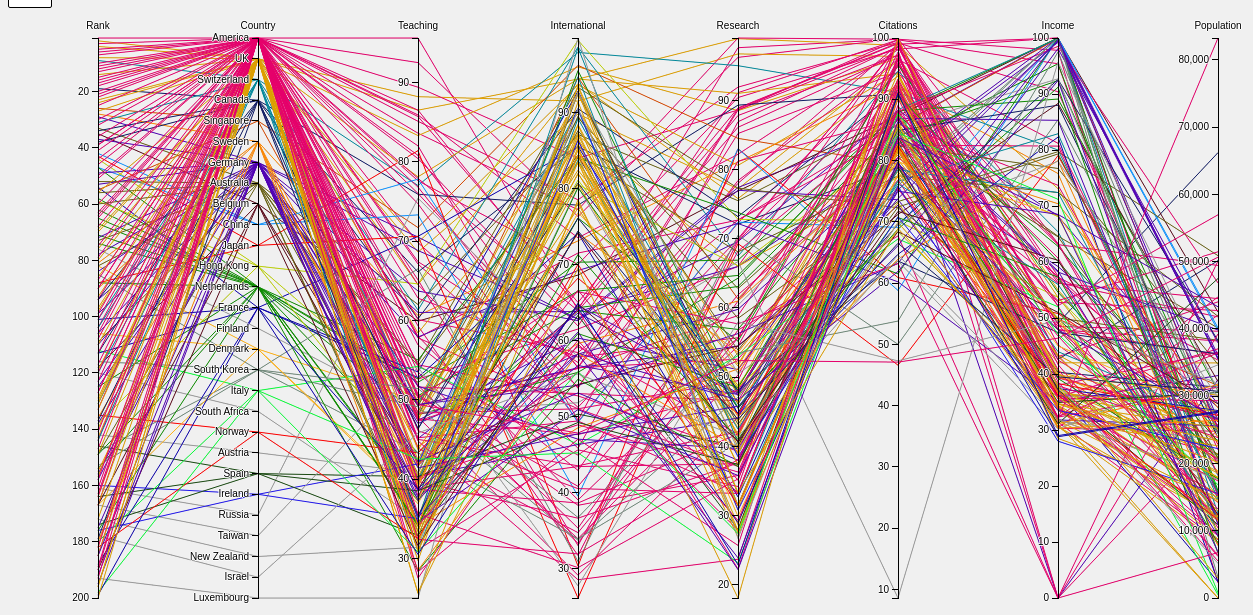
D3 v3 page, settled after 480 driven frames (8 s of simulated time); the page loaded 1 data file(s).




	function goBack() {
	    window.history.back();
	}

	var margin = {top: 30, right: 10, bottom: 10, left: 10},
	    width = 1300 - margin.right - margin.left,
	    height = 600 - margin.top - margin.bottom;

	var x = d3.scale.ordinal().rangePoints([0, width], 1),
	    y = {},
	    dragging = {};

	var line = d3.svg.line(),
	    axis = d3.svg.axis().orient("left"),
	    background,
	    foreground;

	// Define the div for the tooltip
	var div = d3.select("body").append("div")	
    	.attr("class", "tooltip")				
    	.style("opacity", 0);

	var svg = d3.select("body").append("svg")
	    .attr("width", width + margin.left + margin.right)
	    .attr("height", height + margin.top + margin.bottom)
	    .append("g")
	    .attr("transform", "translate(" + margin.left + "," + margin.top + ")");

	
	d3.select("#dark-theme")
	    .on("click", function() {
	      d3.select("body").attr("class", "dark");
	    });

	d3.select("#light-theme")
	    .on("click", function() {
	      d3.select("body").attr("class", null);
	    });    

	// Read in the csv
	d3.csv("reema.csv", function(error, data) {
		data.forEach(function(d) {

			if (d.Income === "-") {
				d.Income = null;
			}
			if (d.Citations === "-") {
				d.Income = null;
			}
			if (d.International === "-") {
				d.International = null;
			}
	        // d.International_Students = parseFloat(d.International_Students) / 100.0;
	        
     	});


		x.domain(dimensions = d3.keys(data[0]).filter(function(d) {
			// if (d === "Univ") {
			// 	return false;
			// if (d == "Year") {
			// var xAxis = d3.svg.axis()
   //  			.scale(x)
   //  			.tickValues(["2011", "2012"]);
			// }
			if (d == "Country") {
				return  (y[d] = d3.scale.ordinal()
		        .domain(data.map(function(p) { return p[d]; }))
		        .rangePoints([0, height]));
			}
			if (d === "Rank") {
				return  (y[d] = d3.scale.linear()
		        .domain(d3.extent(data, function(p) { return +p[d]; }))
		        .range([0, height]));
			} else {
		    return (y[d] = d3.scale.linear()
		        .domain(d3.extent(data, function(p) { return +p[d]; }))
		        .range([height, 0]));
			}
    }));


		  // Add grey background lines for context.
		  background = svg.append("g")
		      .attr("class", "background")
		    .selectAll("path")
		      .data(data)
		    .enter().append("path")
		      .attr("d", path);

		  // Add blue foreground lines for focus.
		  foreground = svg.append("g")
		      .attr("class", "foreground")
		    .selectAll("path")
		      .data(data)
		    .enter().append("path")
		      .attr("d", path)
		      .style("stroke", function(d) {
		      	if (d["Country"] === "America")
		      		return "#E5006B";
		      	if (d["Country"] === "UK")
		      		return "#DD9E00";
		      	if (d["Country"] === "Switzerland")
		      		return "#03899B";
		      	if (d["Country"] === "Canada")
		      		return "#0F1B64";
		      	if (d["Country"] === "Singapore")
		      		return "#D64800";
		      	if (d["Country"] === "Sweden")
		      		return "#FA8603";
		      	if (d["Country"] === "Germany")
		      		return "#5102B3";
		      	if (d["Country"] === "Australia")
		      		return "#686114";
		      	if (d["Country"] === "Belgium")
		      		return "#5C0B1B";
		      	if (d["Country"] === "China")
		      		return "#0D92FE";
		      	if (d["Country"] === "Japan")
		      		return "red";
		      	if (d["Country"] === "Hong Kong")
		      		return "#BDD105";
		      	if (d["Country"] === "Netherlands")
		      		return "#0F8D03";
		      	if (d["Country"] === "France")
		      		return "#0E03AC";
		      	if (d["Country"] === "Finland")
		      		return "#999999";
		      	if (d["Country"] === "Denmark")
		      		return "#FEB117";
		      	if (d["Country"] === "South Korea")
		      		return "#6F8879";
		      	if (d["Country"] === "Italy")
		      		return "#09FC39";
		      	if (d["Country"] === "South Africa")
		      		return "#999999";
		      	if (d["Country"] === "Norway")
		      		return "red";
		      	if (d["Country"] === "Austria")
		      		return "#999999";
		      	if (d["Country"] === "Spain")
		      		return "#1B4B13";
		      	if (d["Country"] === "Ireland")
		      		return "#2117EC";
		      	if (d["Country"] === "Russia")
		      		return "#999999";
		      	if (d["Country"] === "Taiwan")
		      		return "#999999";
		      	if (d["Country"] === "New Zealand")
		      		return "#999999";
		      	if (d["Country"] === "Israel")
		      		return "#999999";	
		      	if (d["Country"] === "Luxembourg")
		      		return "#999999";	      				      				      				      		
		      });

		  // Add a group element for each dimension.
		  var g = svg.selectAll(".dimension")
		      .data(dimensions)
		    .enter().append("g")
		      .attr("class", "dimension")
		      .attr("transform", function(d) { return "translate(" + x(d) + ")"; })
		      .call(d3.behavior.drag()
		        .origin(function(d) { return {x: x(d)}; })
		        .on("dragstart", function(d) {
		          dragging[d] = x(d);
		          background.attr("visibility", "hidden");
		        })
		        .on("drag", function(d) {
		          dragging[d] = Math.min(width, Math.max(0, d3.event.x));
		          foreground.attr("d", path);
		          dimensions.sort(function(a, b) { return position(a) - position(b); });
		          x.domain(dimensions);
		          g.attr("transform", function(d) { return "translate(" + position(d) + ")"; })
		        })
		        .on("dragend", function(d) {
		          delete dragging[d];
		          transition(d3.select(this)).attr("transform", "translate(" + x(d) + ")");
		          transition(foreground).attr("d", path);
		          background
		              .attr("d", path)
		            .transition()
		              .delay(500)
		              .duration(0)
		              .attr("visibility", null);
		        }));

		  // Add an axis and title.
		  g.append("g")
		      .attr("class", "axis")
		      .each(function(d) { d3.select(this).call(axis.scale(y[d])); })
		    .append("text")
		      .style("text-anchor", "middle")
		      .attr("y", -9)
		      .text(function(d) { return d; });

		  // Add and store a brush for each axis.
		  g.append("g")
		      .attr("class", "brush")
		      .each(function(d) {
		        d3.select(this).call(y[d].brush = d3.svg.brush().y(y[d]).on("brushstart", brushstart).on("brush", brush));
		      })
		    .selectAll("rect")
		      .attr("x", -8)
		      .attr("width", 16);

     });
	
	function position(d) {
	  var v = dragging[d];
	  return v == null ? x(d) : v;
	}

	function transition(g) {
	  return g.transition().duration(500);
	}

	// Returns the path for a given data point.
	function path(d) {
	  return line(dimensions.map(function(p) { return [position(p), y[p](d[p])]; }));
	}

	function brushstart() {
	  d3.event.sourceEvent.stopPropagation();
	}

	// Handles a brush event, toggling the display of foreground lines.
	function brush() {
	  var actives = dimensions.filter(function(p) { return !y[p].brush.empty(); }),
	      extents = actives.map(function(p) { return y[p].brush.extent(); });
	  foreground.style("display", function(d) {
	    return actives.every(function(p, i) {
	      return extents[i][0] <= d[p] && d[p] <= extents[i][1];
	    }) ? null : "none";
	  });
	}
    

### data: reema.csv
Rank, Country, Teaching, International, Research, Citations, Income, Population
1, America, 95.6, 64, 97.6, 99.8, 97.8, 2243
2, UK, 86.5, 94.4, 98.9, 98.8, 73.1, 19919
3, America, 92.5, 76.3, 96.2, 99.9, 63.3, 15596
4, UK, 88.2, 91.5, 96.7, 97, 55, 18812
5, America, 89.4, 84, 88.6, 99.7, 95.4, 11074
6, America, 83.6, 77.2, 99, 99.8, 45.2, 20152
7, America, 85.1, 78.5, 91.9, 99.3, 52.1, 7929
8, UK, 83.3, 96, 88.5, 96.7, 53.7, 15060
9, Switzerland, 77, 97.9, 95, 91.1, 80, 18178
10, America, 85.7, 65, 88.9, 99.2, 36.6, 14221
11, America, 77.6, 70, 90.4, 98.2, 100, 15128
12, America, 86.5, 64.3, 87.8, 97.2, 43.3, 11751
13, America, 80.4, 61.9, 91.1, 99.7, 47.9, 36186
14, UK, 78.1, 94.4, 91, 94.2, 40.5, 26607
15, America, 85.9, 73.5, 82.2, 98.1, -, 25055
16, America, 80.8, 56.4, 88.6, 98.5, 47.9, 38206
17, America, 82, 49.5, 86.9, 98.6, 47.9, 20376
18, America, 77.9, 63.9, 86.1, 97.2, 33.7, 21424
19, Canada, 75.9, 77.8, 89.3, 90.9, 49.1, 66198
20, America, 76, 56.5, 78, 99, 100, 15172
21, America, 76.8, 53.7, 85.2, 94.4, 56.3, 41786
22, America, 67.4, 57.1, 88.8, 99.1, 57.5, 11885
23, UK, 69.8, 93.6, 80.6, 94.3, 32.2, 
24, UK, 68.6, 89.8, 77.2, 96.3, 36.1, 25774
25, America, 69.8, 53.9, 78.4, 96.5, 81.2, 18334
26, Singapore, 71.7, 96.2, 84.5, 79.4, 49.8, 31592
27, UK, 64.5, 93.8, 75.8, 93.8, 40.1, 21394
28, Sweden, 60.6, 73.1, 81.1, 92.2, 75.8, 7774
29, Germany, 70.5, 62.8, 77.4, 85.7, 100, 35691
30, America, 74.7, 49.3, 72.3, 95.3, 30.4, 42056
31, Switzerland, 61.3, 98.6, 67.5, 94.6, 65.4, 9666
32, America, 67.1, 51.2, 70, 98.6, 43.1, 44020
33, Australia, 62, 87.1, 75.5, 86.6, 64.6, 40128
34, Canada, 60.2, 90.5, 73.2, 91.5, 42.6, 50152
35, Belgium, 59.9, 68.6, 76.9, 87.3, 100, 42503
36, America, 64.5, 45.8, 81.2, 86.8, 52.8, 42727
37, Germany, 68.8, 62.8, 69.6, 88.2, 68.2, 28881
38, Canada, 66.1, 85.5, 72.1, 78.9, 40.3, 31326
39, America, 56.9, 42.9, 69.8, 98.7, 56.7, 27233
39, America, 52.6, 61.5, 66, 99.2, 90.4, 22020
41, America, 57.8, 71.5, 72.7, 86, 73.7, 19967
42, China, 77.8, 49.2, 72.4, 69.1, 100, 40148
43, Japan, 81.4, 30.3, 83, 60.9, 50.8, 26199
44, America, 60.1, 58.4, 72.7, 84.3, 57.3, 35364
44, Hong Kong, 64.6, 99.5, 72.8, 70.1, 53.7, 19835
46, America, 59.3, 31.7, 69.7, 92.2, 63.1, 49427
47, China, 73.3, 39.5, 83, 58.8, 100, 39763
47, Netherlands, 52.6, 70.3, 66.9, 87.8, 100, 9248
49, Germany, 63.7, 62.6, 77, 73.6, 36.1, 29987
50, America, 65.1, 33, 68.2, 86.6, 48.5, 39655
51, America, 62.8, 57.8, 55.7, 96.4, 31.4, 8653
52, Australia, 54.7, 93.3, 77.3, 72.3, 48, 14604
53, Germany, 61, 63.8, 66, 80.1, 99.2, 35565
54, France, 70.6, 85.5, 47.7, 87.1, 37.1, 2400
55, Singapore, 48.4, 94.6, 61.3, 85.6, 99.9, 25028
56, UK, 58.4, 87, 66, 77.3, 42, 34938
56, Australia, 54.3, 84.4, 68.1, 77.5, 72.4, 41868
58, Netherlands, 52.2, 66.5, 64.7, 87.4, 62.8, 24570
59, Hong Kong, 49.4, 80.5, 66.1, 82.6, 68.1, 11385
60, Australia, 49.2, 89.3, 62.8, 82.4, 76.7, 34718
... 140 more rows